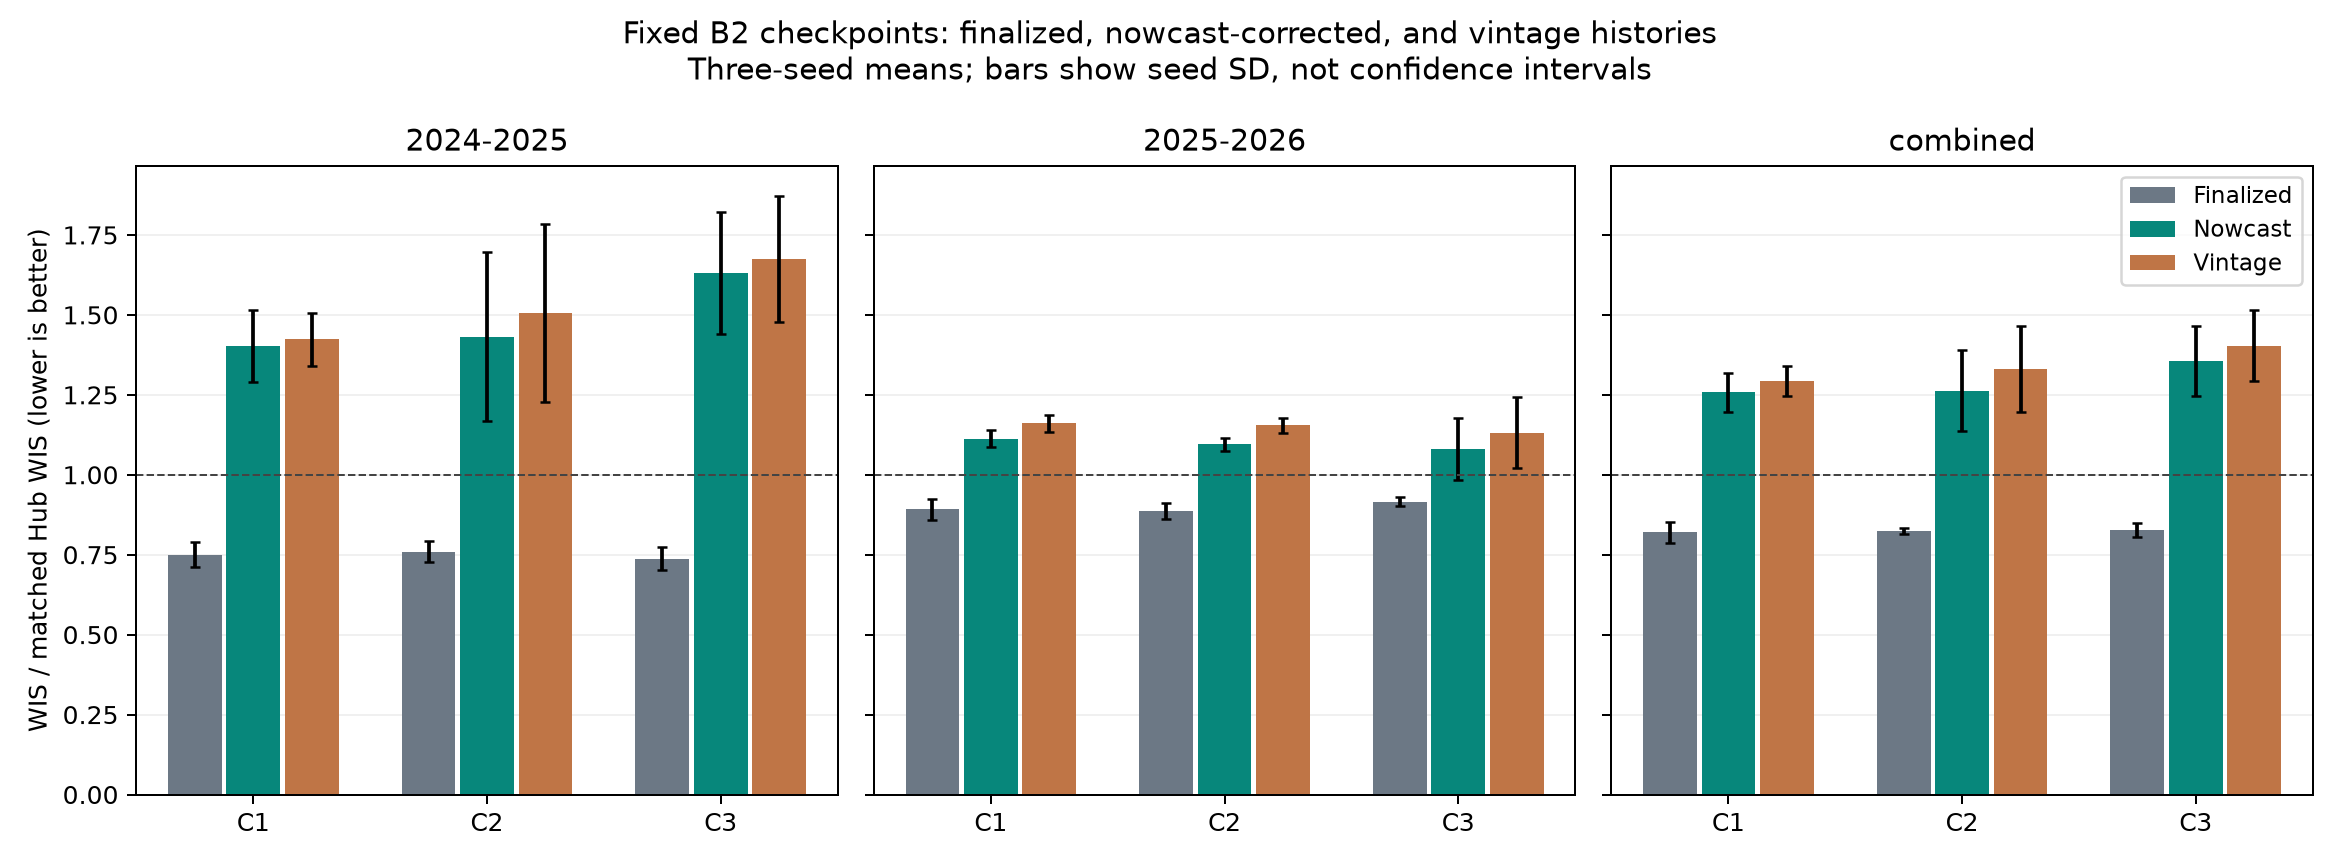

The data file committed next to this chart (first rows):
model, geography, season, finalized_mean, finalized_std, nowcast_mean, nowcast_std, vintage_mean, vintage_std, nowcast_loss_pct_mean, nowcast_loss_pct_std, vintage_loss_pct_mean, vintage_loss_pct_std, nowcast_vs_vintage_pct_mean, nowcast_vs_vintage_pct_std
C1, US, 2024-2025, 0.6203, 0.07917, 1.893, 0.2264, 2.045, 0.1667, 206.8, 33.64, 232.5, 39.49, -7.595, 3.982
C1, US, 2025-2026, 0.8659, 0.05474, 1.06, 0.02366, 1.194, 0.02209, 22.89, 10.72, 38.32, 11.41, -11.18, 0.4436
C1, US, combined, 0.7431, 0.06489, 1.477, 0.1056, 1.619, 0.07997, 99.22, 13.3, 118.8, 17.46, -8.863, 2.405
C1, all, 2024-2025, 0.7495, 0.03953, 1.402, 0.112, 1.424, 0.08229, 87.08, 10.64, 90.03, 7.482, -1.589, 2.235
C1, all, 2025-2026, 0.8919, 0.03328, 1.113, 0.02717, 1.161, 0.02631, 24.85, 4.904, 30.3, 5.099, -4.182, 0.1763
C1, all, combined, 0.8207, 0.03293, 1.257, 0.06148, 1.292, 0.04715, 53.19, 1.816, 57.5, 0.7178, -2.735, 1.306
C1, states_dc, 2024-2025, 0.7818, 0.03003, 1.28, 0.08916, 1.268, 0.07265, 63.61, 7.72, 62.21, 4.993, 0.8338, 1.649
C1, states_dc, 2025-2026, 0.8984, 0.0284, 1.126, 0.03839, 1.153, 0.03745, 25.37, 5.073, 28.41, 5.198, -2.372, 0.216
C1, states_dc, combined, 0.8401, 0.02496, 1.203, 0.05808, 1.211, 0.05105, 43.11, 2.782, 44.09, 2.317, -0.6831, 0.9764
C2, US, 2024-2025, 0.6606, 0.04791, 1.619, 0.3136, 1.833, 0.3601, 145.1, 43.11, 177.1, 44.98, -11.69, 3.436
C2, US, 2025-2026, 0.8453, 0.04932, 0.9906, 0.04226, 1.119, 0.04565, 17.4, 7.361, 32.66, 9.51, -11.46, 1.108
C2, US, combined, 0.7529, 0.001755, 1.305, 0.1366, 1.476, 0.1642, 73.3, 18.54, 96.08, 22.26, -11.56, 2.437
C2, all, 2024-2025, 0.7599, 0.03239, 1.432, 0.2645, 1.506, 0.2785, 88.12, 30.36, 97.75, 30.95, -4.923, 2.24
C2, all, 2025-2026, 0.888, 0.02509, 1.095, 0.0199, 1.154, 0.02423, 23.36, 5.194, 30.11, 5.998, -5.173, 0.4431
C2, all, combined, 0.8239, 0.007993, 1.263, 0.126, 1.33, 0.1349, 53.23, 13.77, 61.35, 14.76, -5.016, 1.414
C2, states_dc, 2024-2025, 0.7847, 0.02856, 1.385, 0.2531, 1.424, 0.2582, 76.21, 28.15, 81.09, 28.09, -2.752, 1.909
C2, states_dc, 2025-2026, 0.8987, 0.02133, 1.121, 0.01606, 1.163, 0.01996, 24.77, 4.675, 29.53, 5.234, -3.664, 0.3093
C2, states_dc, combined, 0.8417, 0.01042, 1.253, 0.1238, 1.294, 0.1276, 48.76, 12.82, 53.6, 13.21, -3.15, 1.157
C3, US, 2024-2025, 0.6266, 0.0713, 2.197, 0.212, 2.395, 0.2348, 253.4, 51.37, 284.9, 53.37, -8.247, 0.8937
C3, US, 2025-2026, 0.9419, 0.008591, 1.016, 0.1125, 1.13, 0.1504, 7.818, 11.06, 19.85, 15.01, -9.873, 2.087
C3, US, combined, 0.7842, 0.03941, 1.607, 0.1241, 1.762, 0.1477, 104.9, 13.15, 124.7, 13.65, -8.797, 1.276
C3, all, 2024-2025, 0.7368, 0.03584, 1.632, 0.1911, 1.675, 0.1976, 121.8, 27.74, 127.7, 29.02, -2.591, 0.3717
C3, all, 2025-2026, 0.9163, 0.01561, 1.08, 0.09578, 1.131, 0.1109, 17.86, 9.785, 23.43, 11.44, -4.459, 0.9506
C3, all, combined, 0.8265, 0.02248, 1.356, 0.1084, 1.403, 0.1116, 63.96, 10.19, 69.67, 10.37, -3.373, 0.2154
C3, states_dc, 2024-2025, 0.7644, 0.02697, 1.491, 0.1858, 1.495, 0.1892, 95.11, 24.99, 95.8, 25.95, -0.3138, 0.916
C3, states_dc, 2025-2026, 0.9099, 0.01777, 1.096, 0.09162, 1.132, 0.101, 20.46, 9.522, 24.36, 10.58, -3.104, 0.6194
C3, states_dc, combined, 0.8371, 0.01882, 1.293, 0.1045, 1.314, 0.1033, 54.39, 9.786, 56.81, 9.662, -1.549, 0.2679
